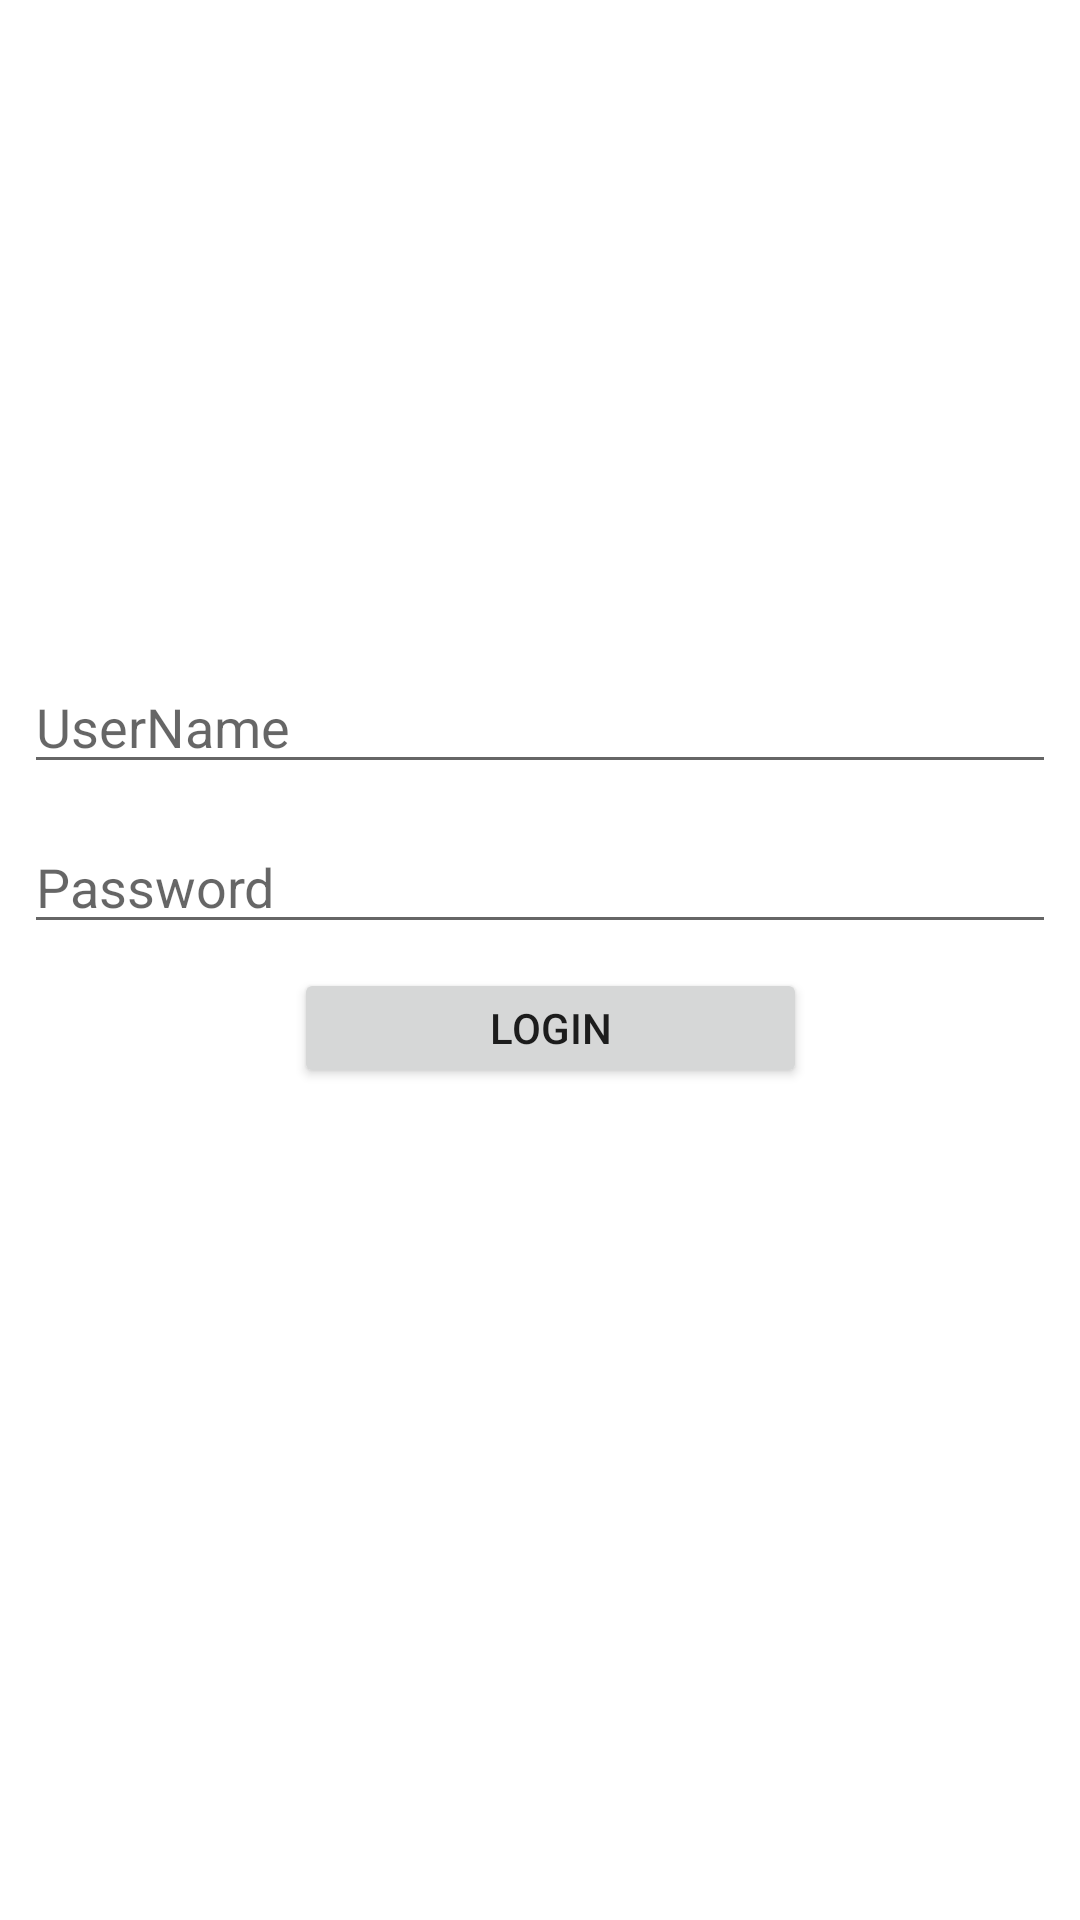

The Android layout XML behind this screen, and the referenced resources:
<!-- AndroidManifest.xml: application theme AppTheme -->
<!-- res/layout/fragment_login.xml -->
<?xml version="1.0" encoding="utf-8"?>
<android.support.constraint.ConstraintLayout
    xmlns:android="http://schemas.android.com/apk/res/android" android:layout_width="match_parent"
    android:layout_height="match_parent"
    xmlns:app="http://schemas.android.com/apk/res-auto">





    <EditText
        android:id="@+id/ed_UserName"
        android:layout_width="match_parent"
        android:layout_height="wrap_content"
        android:layout_marginStart="8dp"
        android:layout_marginTop="220dp"
        android:layout_marginEnd="8dp"
        android:hint="UserName"
        app:layout_constraintEnd_toEndOf="parent"
        app:layout_constraintHorizontal_bias="0.0"
        app:layout_constraintStart_toStartOf="parent"
        app:layout_constraintTop_toTopOf="parent" />

    <EditText
        android:id="@+id/ed_Password"
        android:layout_width="match_parent"
        android:layout_height="wrap_content"
        android:layout_marginStart="8dp"
        android:layout_marginTop="12dp"
        android:layout_marginEnd="8dp"
        android:hint="Password"
        android:inputType="textPassword"
        app:layout_constraintEnd_toEndOf="parent"
        app:layout_constraintHorizontal_bias="0.0"
        app:layout_constraintStart_toStartOf="parent"
        app:layout_constraintTop_toBottomOf="@+id/ed_UserName" />

    <Button
        android:id="@+id/btn_Login"
        android:layout_width="171dp"
        android:layout_height="40dp"
        android:layout_marginTop="8dp"
        android:layout_marginEnd="8dp"
        android:text="Login"
        app:layout_constraintEnd_toEndOf="parent"
        app:layout_constraintHorizontal_bias="0.542"
        app:layout_constraintStart_toStartOf="parent"
        app:layout_constraintTop_toBottomOf="@+id/ed_Password" />

</android.support.constraint.ConstraintLayout>
<!-- resources referenced by this layout -->
<resources>

</resources>
